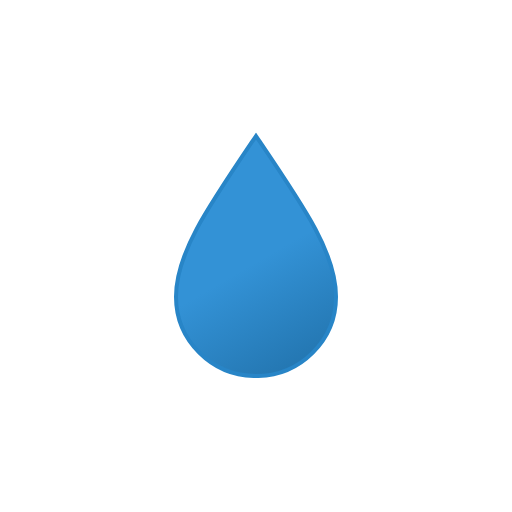
t = 0.00 s
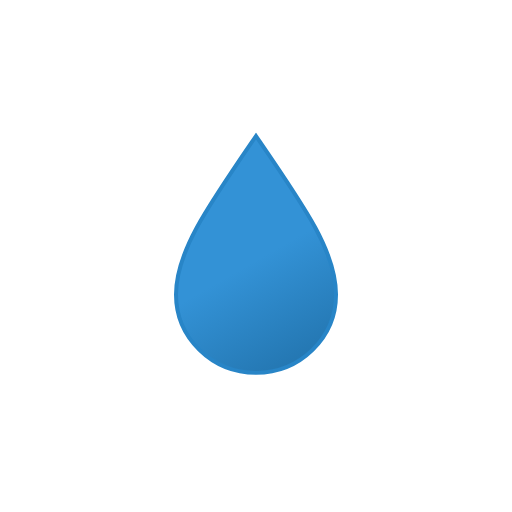
t = 0.75 s
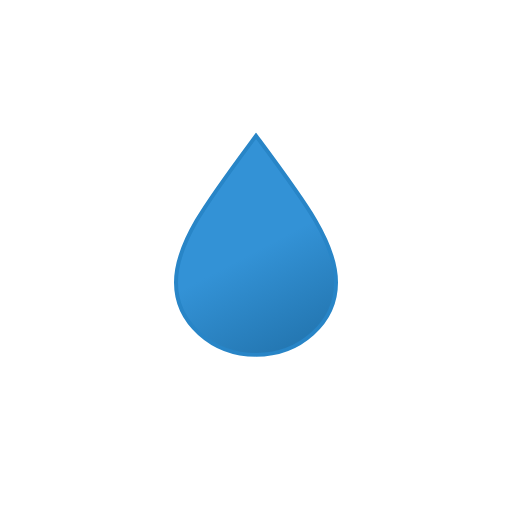
t = 2.25 s
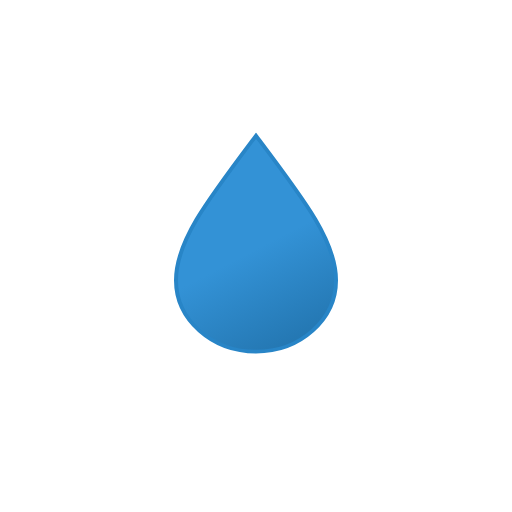
t = 3.00 s
t = 3.75 s: frame unchanged from t = 2.25 s, image omitted
t = 5.25 s: frame unchanged from t = 0.75 s, image omitted

The animated SVG that drew these frames (rendered in a browser with its animation timeline set to each time). Animation: 1 SMIL element (animateTransform=1); one cycle of 6.00 s, repeats indefinitely.

<svg xmlns="http://www.w3.org/2000/svg" xmlns:xlink="http://www.w3.org/1999/xlink" viewBox="0 0 512 512"><defs><linearGradient id="a" x1="14.8" x2="124.2" y1="42.3" y2="231.7" gradientUnits="userSpaceOnUse"><stop offset="0" stop-color="#3392d6"/><stop offset=".5" stop-color="#3392d6"/><stop offset="1" stop-color="#2477b2"/></linearGradient><symbol id="b" viewBox="0 0 164 245.6"><path fill="url(#a)" stroke="#2885c7" stroke-miterlimit="10" stroke-width="4" d="M82 3.6c-48.7 72-80 117-80 160.7s35.8 79.3 80 79.3 80-35.5 80-79.3S130.7 75.5 82 3.6Z"><animateTransform attributeName="transform" calcMode="spline" dur="6s" keySplines=".42, 0, .58, 1; .42, 0, .58, 1" repeatCount="indefinite" type="scale" values="1 1; 1 .9; 1 1"/></path></symbol></defs><use xlink:href="#b" width="164" height="245.6" transform="translate(174 132.43)"/></svg>
